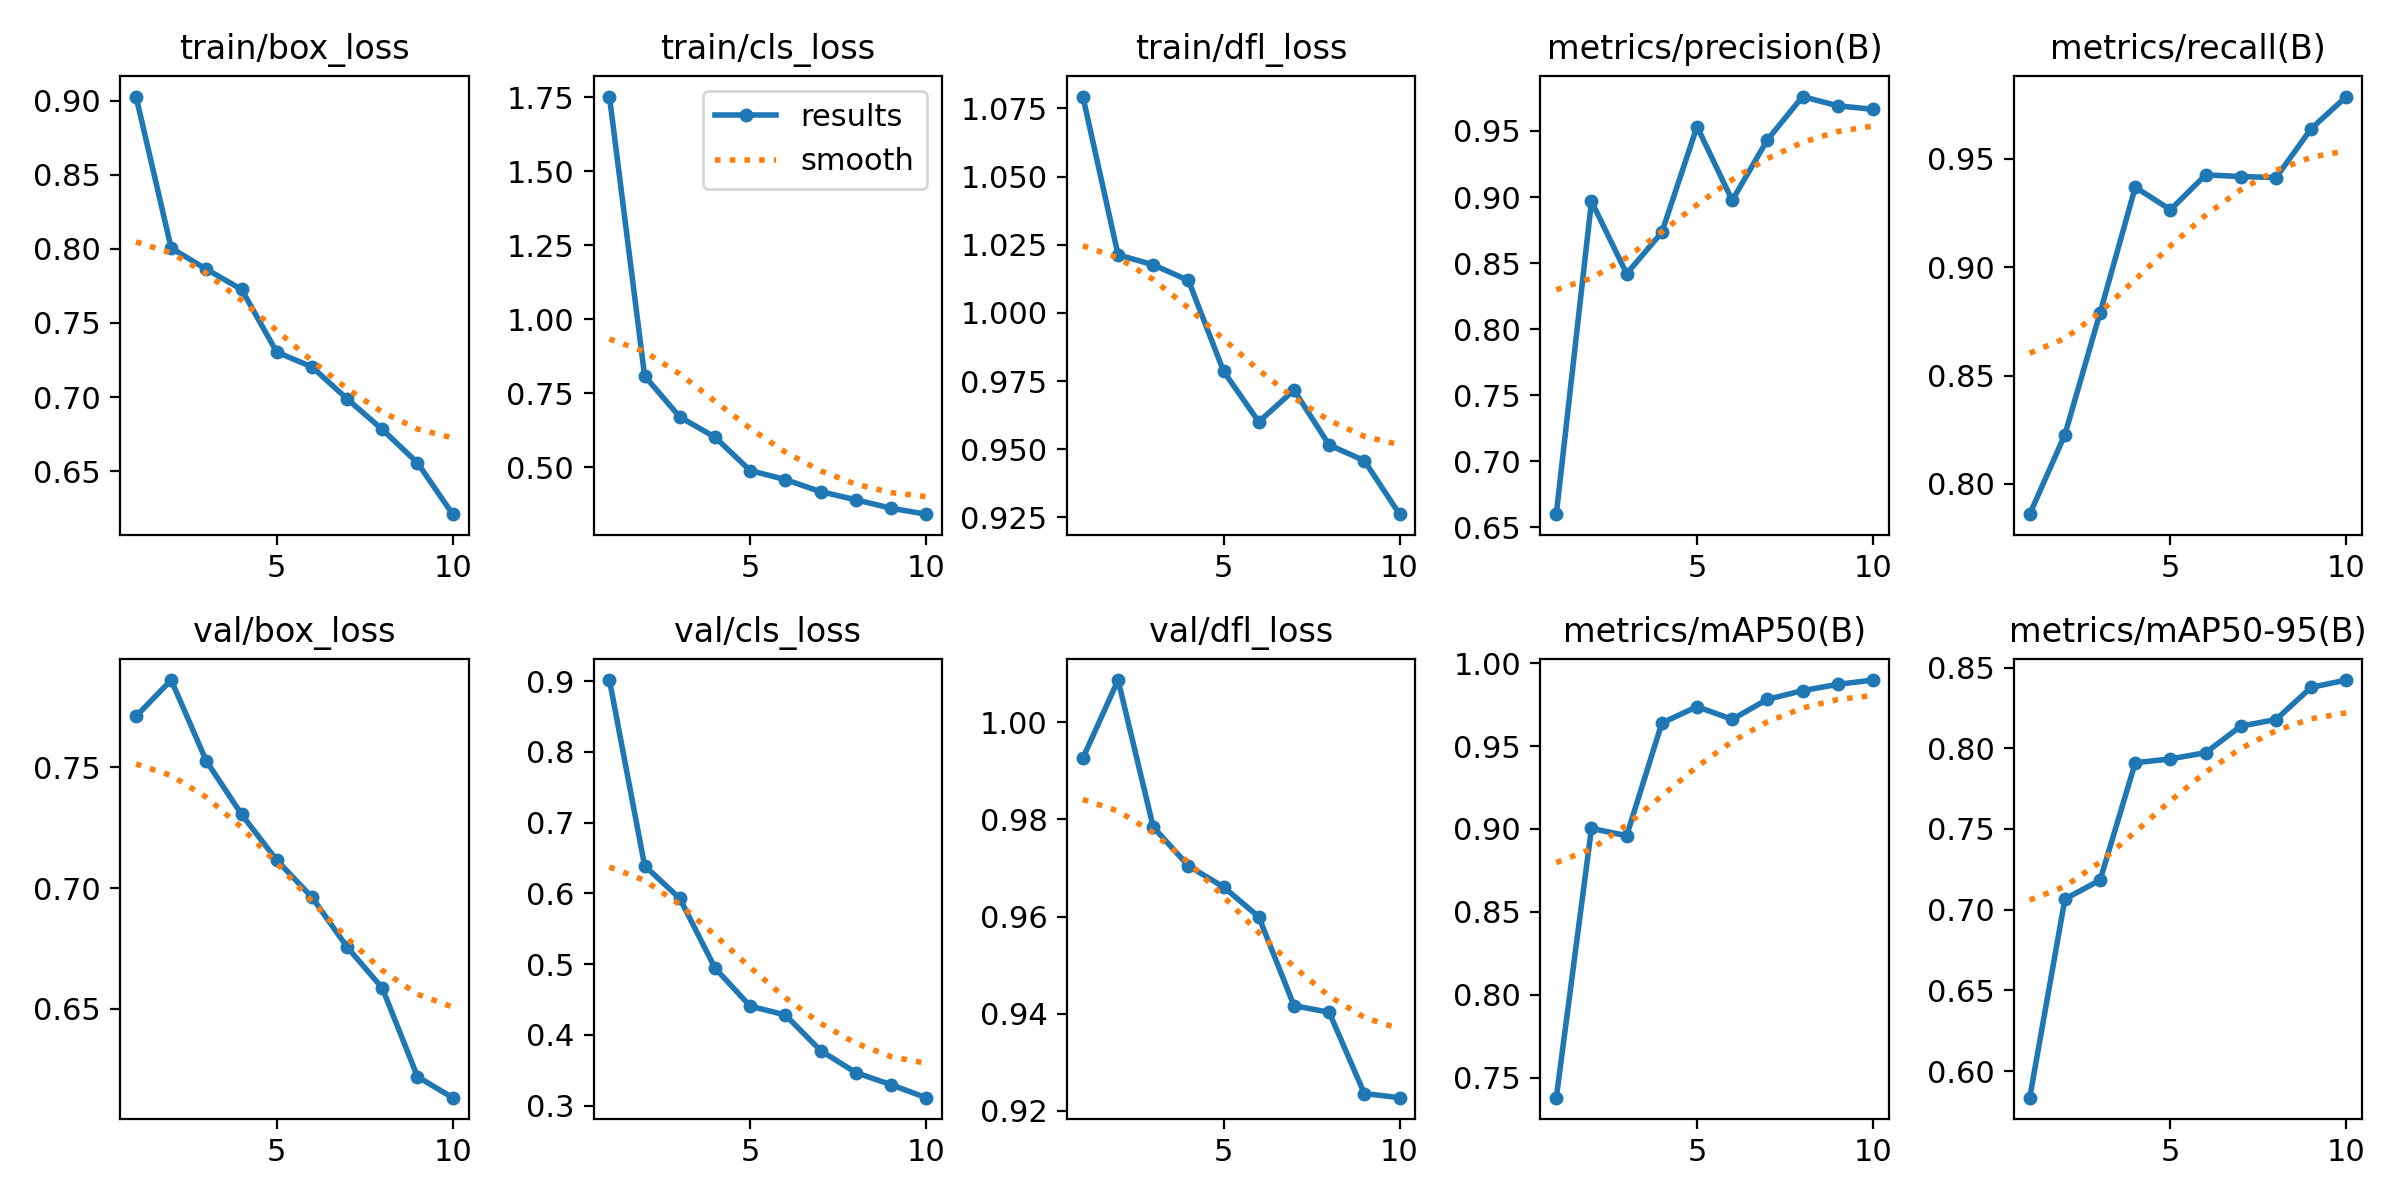

Values plotted in this chart, from the file beside it:
epoch, time, train/box_loss, train/cls_loss, train/dfl_loss, metrics/precision(B), metrics/recall(B), metrics/mAP50(B), metrics/mAP50-95(B), val/box_loss, val/cls_loss, val/dfl_loss, lr/pg0, lr/pg1, lr/pg2
1, 1965, 0.9029, 1.752, 1.079, 0.6598, 0.786, 0.7379, 0.5836, 0.771, 0.9015, 0.9926, 0.0002076, 0.0002076, 0.0002076
2, 3934, 0.8005, 0.8082, 1.021, 0.8967, 0.8228, 0.9003, 0.7066, 0.786, 0.639, 1.009, 0.0003747, 0.0003747, 0.0003747
3, 5906, 0.7863, 0.6696, 1.018, 0.8419, 0.879, 0.8959, 0.7184, 0.7525, 0.5929, 0.9785, 0.0005006, 0.0005006, 0.0005006
4, 7875, 0.7727, 0.6015, 1.012, 0.8733, 0.937, 0.9639, 0.791, 0.7305, 0.4945, 0.9705, 0.0004394, 0.0004394, 0.0004394
5, 9842, 0.7303, 0.4888, 0.9786, 0.9534, 0.9266, 0.9738, 0.7934, 0.7115, 0.4407, 0.9661, 0.0003775, 0.0003775, 0.0003775
6, 11809, 0.7204, 0.4583, 0.9601, 0.8974, 0.9426, 0.9661, 0.7973, 0.6962, 0.4282, 0.9599, 0.0003156, 0.0003156, 0.0003156
7, 13786, 0.6987, 0.4175, 0.9717, 0.9433, 0.9419, 0.9782, 0.8137, 0.6756, 0.3779, 0.9417, 0.0002538, 0.0002538, 0.0002538
8, 15769, 0.6781, 0.3902, 0.9516, 0.9761, 0.9414, 0.9835, 0.8178, 0.6586, 0.3468, 0.9403, 0.0001919, 0.0001919, 0.0001919
9, 17756, 0.6555, 0.3616, 0.9458, 0.9691, 0.964, 0.9872, 0.8377, 0.622, 0.3297, 0.9236, 0.00013, 0.00013, 0.00013
10, 19743, 0.6209, 0.3414, 0.9262, 0.9664, 0.9788, 0.9899, 0.8423, 0.6133, 0.3113, 0.9227, 6.8125e-05, 6.8125e-05, 6.8125e-05
